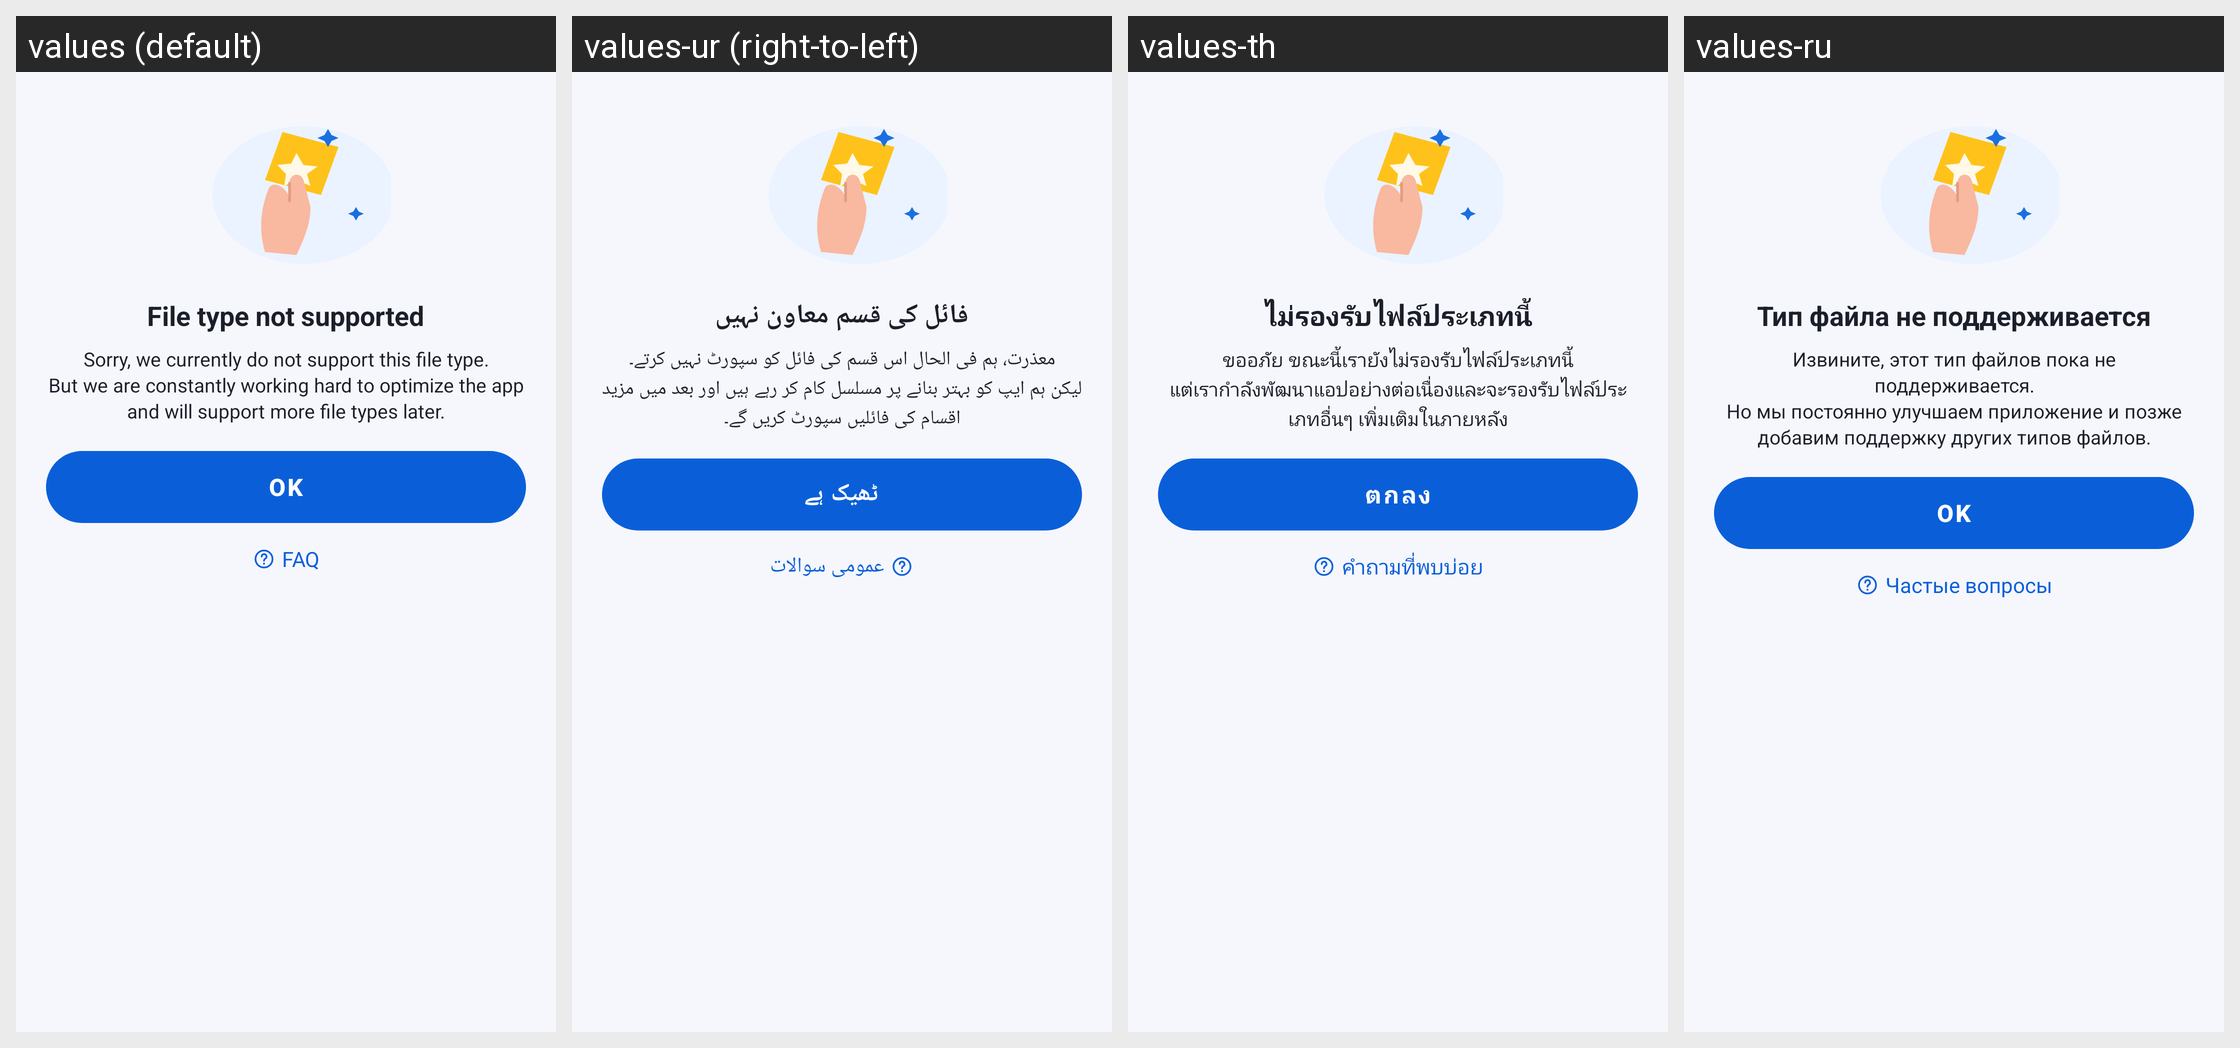

The same Android screen rendered under several of its app's locales, left to right. List the strings drawn on it with the default value and each locale's translation.
Android screen res/layout/sheet_unsupported.xml rendered under 4 locales, left to right: values (default), values-ur (right-to-left), values-th, values-ru. Device: Nexus 5 (rendered at 1080×1920; each locale shown at half size, 540×960, under a caption strip naming it); theme Theme.DocReader.
Other locales in the repository, not shown: values-ar, values-de, values-es, values-fa, values-fr, values-in, values-it, values-ja, values-ko, values-ms, values-pl, values-pt, values-tl, values-tr, values-uk, values-uz, values-vi, values-zh-rCN, values-zh-rTW.
Strings drawn on this screen, with the default value and each locale's value (text and hints the layout hard-codes, and strings that could not be matched under every locale, appear in the picture but are not listed):

unsupported_title
  values: File type not supported
  values-ur: فائل کی قسم معاون نہیں
  values-th: ไม่รองรับไฟล์ประเภทนี้
  values-ru: Тип файла не поддерживается

unsupported_message
  values: Sorry, we currently do not support this file type.
      But we are constantly working hard to optimize the app and will support more file types later.
  values-ur: معذرت، ہم فی الحال اس قسم کی فائل کو سپورٹ نہیں کرتے۔
      لیکن ہم ایپ کو بہتر بنانے پر مسلسل کام کر رہے ہیں اور بعد میں مزید اقسام کی فائلیں سپورٹ کریں گے۔
  values-th: ขออภัย ขณะนี้เรายังไม่รองรับไฟล์ประเภทนี้
      แต่เรากำลังพัฒนาแอปอย่างต่อเนื่องและจะรองรับไฟล์ประเภทอื่นๆ เพิ่มเติมในภายหลัง
  values-ru: Извините, этот тип файлов пока не поддерживается.
      Но мы постоянно улучшаем приложение и позже добавим поддержку других типов файлов.

ok
  values: OK
  values-ur: ٹھیک ہے
  values-th: ตกลง
  values-ru: OK

faq
  values: FAQ
  values-ur: عمومی سوالات
  values-th: คำถามที่พบบ่อย
  values-ru: Частые вопросы
